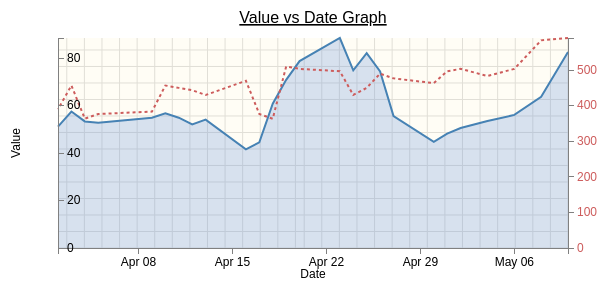
D3 v3 page, settled after 360 driven frames (6 s of simulated time); the page loaded 2 data file(s).


// ── firstAnimation_updateGraph.js
var inter = setInterval(function(){
    updateData();
}, 5000);

var margin = {top: 30, right: 40, bottom: 30, left: 50},
    width = 600 - margin.left - margin.right,
    height = 270 - margin.top - margin.bottom;

var parseDate = d3.time.format("%d-%b-%y").parse;

var x = d3.time.scale().range([0, width]);
var y0 = d3.scale.linear().range([height, 0]);
var y1 = d3.scale.linear().range([height, 0]);

var xAxis = d3.svg.axis().scale(x).orient("bottom").ticks(5);
var yAxisLeft = d3.svg.axis().scale(y0).orient("left").ticks(5);
var yAxisRight = d3.svg.axis().scale(y1).orient("right").ticks(5);

var area = d3.svg.area()
    .x(function(d) { return x(d.date);})
    .y0(height)
    .y1(function(d){ return y0(d.close);});

var areaAbove = d3.svg.area()
    .x(function(d) { return x(d.date);})
    .y0(function(d){ return y0(d.close);})
    .y1(0);

var valueline =
    d3.svg.line()
        .x(function(d){ return x(d.date);})
        .y(function(d){ return y0(d.close);});

var valueline2 = d3.svg.line()
    .x(function(d) { return x(d.date);})
    .y(function(d) { return y1(d.open);})

var svg = d3.select("body")
    .append("svg")
    .attr("width", width + margin.left + margin.right)
    .attr("height", height + margin.top + margin.bottom)
    .append("g")
    .attr("transform", "translate(" + margin.left + "," + margin.top + ")");


function make_x_axis(){
    return d3.svg.axis()
        .scale(x)
        .orient('bottom')
        .ticks(30)
}

function make_y_axis(){
    return d3.svg.axis()
        .scale(y0)
        .orient("left")
        .ticks(10)
}

// get the data
d3.tsv("../data/data.tsv", function(error, data){
    data.forEach(function(d){
        d.date = parseDate(d.date);
        d.close = +d.close;
        d.open = +d.open;
    });

    //scale the range of the data
    x.domain(d3.extent(data, function(d) { return d.date;}));
    y0.domain([0, d3.max(data, function(d){ return Math.max(d.close)})]);
    y1.domain([0, d3.max(data, function(d){ return Math.max(d.open)})]);


    //draw the gridlines
    svg.append("g")
        .attr("class", "grid")
        .attr("transform", "translate(0, " + height + ")")
        .call(make_x_axis()
            .tickSize(-height, 0, 0)
            .tickFormat("")
    );

    svg.append("g")
        .attr("class", "grid")
        .call(make_y_axis()
            .tickSize(-width, 0, 0)
            .tickFormat("")
    );

    //draw the fill
    svg.append("path")
        .datum(data)
        .attr("class", "area")
        .attr("d", area);


    //fill above
    svg.append("path")
        .datum(data)
        .attr("class", "areaAbove")
        .attr("d", areaAbove);

    //main path
    svg.append("path") //add the valueline path
        .attr("class", "line1")
        .attr("d", valueline(data));

    //second path
    svg.append("path")
        .attr("class", "line2")
        .style("stroke", "indianred")
        .style("stroke-dasharray", ("3, 3"))
        .attr("d", valueline2(data));

    svg.append("g")
        .attr("class", "x axis")
        .attr("transform", "translate(0," + height + ")")
        .call(xAxis);



    //adding x axis label:
    svg.append("text")
        .attr("x", width/2)
        .attr("y", height + margin.bottom)
        .style("text-anchor", "middle")
        .text("Date");

    //left vertical axis
    svg.append("g")
        .attr("class", "y axis")
        .call(yAxisLeft);

    //right vertical axis
    svg.append("g")
        .attr("class", "y axis")
        .attr("transform", "translate(" + width + " ,0)")
        .style("fill", "indianred")
        .call(yAxisRight);

    //adding the y axis label
    svg.append("text")
        .attr("transform", "rotate(-90)")
        .attr("y", 0- margin.left)
        .attr("x", 0 - (height/2))
        .attr("dy", "1em")
        .style("text-anchor", "middle")
        .text("Value");

    //adding a title
    svg.append("text")
        .attr("x", width /2)
        .attr("y", 0 - (margin.top / 2))
        .attr("text-anchor", "middle")
        .style("font-size", "16px")
        .style("text-decoration", "underline")
        .text("Value vs Date Graph");


});

function revertData() {
    d3.tsv("../data/data.tsv", function (error, data) {
        data.forEach(function (d) {
            d.date = parseDate(d.date);
            d.close = +d.close;
            d.open = +d.open;
        });

        //scale the range of the data
        x.domain(d3.extent(data, function (d) {
            return d.date;
        }));
        y0.domain([0, d3.max(data, function (d) {
            return Math.max(d.close)
        })]);
        y1.domain([0, d3.max(data, function (d) {
            return Math.max(d.open)
        })]);


        //select the section we want to apply the changes to
        var svg = d3.select("body").transition();

        //make the changes
        svg.select(".line1")
            .duration(750)
            .ease("elastic")
            .attr("d", valueline(data));
        svg.select(".line2")
            .duration(750)
            .ease("elastic")
            .attr("d", valueline2(data));
        svg.select(".x.axis")
            .duration(750)
            .call(xAxis);
        svg.select(".y.axis")
            .duration(750)
            .call(yAxisLeft);
        svg.select(".y.axis")
            .duration(750)
            .call(yAxisRight);

        //update the fill area
        svg.select(".areaAbove")
            .duration(750)
            .ease("elastic")
            .attr("d", areaAbove(data));

        svg.select(".area")
            .duration(750)
            .ease("elastic")
            .attr("d", area(data));
    });
}

function updateData(){
    d3.csv("../data/data-alt.csv", function(error, data){
            data.forEach(function (d){
                d.date = parseDate(d.date);
                d.close = +d.close;
                d.open = +d.open
            });

            //Scale the range of the data
            x.domain(d3.extent(data, function(d) { return d.date;}));
            y0.domain([0, d3.max(data, function(d){ return d.close;})]);
            y1.domain([0, d3.max(data, function(d) { return d.open;})])



        //select the section we want to apply the changes to
        var svg = d3.select("body").transition();

        //make the changes
        svg.select(".line1")
            .duration(750)
            .ease("elastic")
            .attr("d", valueline(data));
        svg.select(".line2")
            .duration(750)
            .ease("elastic")
            .attr("d", valueline2(data));
        svg.select(".x.axis")
            .duration(750)
            .call(xAxis);
        svg.select(".y.axis")
            .duration(750)
            .call(yAxisLeft);
        svg.select(".y.axis")
            .duration(750)
            .call(yAxisRight);

        //update the fill area
        svg.select(".areaAbove")
            .duration(500)
            .attr("d", areaAbove(data));

        svg.select(".area")
            .duration(500)
            .attr("d", area(data));
    });
}



### data: ../data/data.tsv
date	close	open	link
1-May-12	459.1	314.1	http://bl.ocks.org/d3noob/c37cb8e630aaef…
30-Apr-12	471	300.6	http://bl.ocks.org/d3noob/11313583
27-Apr-12	450	260.9	http://bl.ocks.org/d3noob/11306153
26-Apr-12	300.7	190.5	http://bl.ocks.org/d3noob/11137963
25-Apr-12	330	160.2	http://bl.ocks.org/d3noob/10633856
24-Apr-12	330.3	99.23	http://bl.ocks.org/d3noob/10633704
23-Apr-12	366.7	101.3	http://bl.ocks.org/d3noob/10633421
20-Apr-12	535	122.3	http://bl.ocks.org/d3noob/10633192
19-Apr-12	345.4	134.6	http://bl.ocks.org/d3noob/10632804
18-Apr-12	443.3	160.4	http://bl.ocks.org/d3noob/9692795
17-Apr-12	543.7	180.3	http://bl.ocks.org/d3noob/9267535
16-Apr-12	580.1	210.2	http://bl.ocks.org/d3noob/9211665
13-Apr-12	605.2	223.4	http://bl.ocks.org/d3noob/9167301
12-Apr-12	522.8	201.6	http://bl.ocks.org/d3noob/8603837
11-Apr-12	526.2	212.7	http://bl.ocks.org/d3noob/8375092
10-Apr-12	578.4	310.4	http://bl.ocks.org/d3noob/8329447
9-Apr-12	636.2	350.4	http://bl.ocks.org/d3noob/8329404
5-Apr-12	633.7	410.2	http://bl.ocks.org/d3noob/8150631
4-Apr-12	624.3	430.6	http://bl.ocks.org/d3noob/8273682
3-Apr-12	629.3	460.3	http://bl.ocks.org/d3noob/7845954
2-Apr-12	618.6	510.3	http://bl.ocks.org/d3noob/6584483
30-Mar-12	599.5	534.2	http://bl.ocks.org/d3noob/5893649
29-Mar-12	609.9	578.2	http://bl.ocks.org/d3noob/6077996
28-Mar-12	617.6	590.1	http://bl.ocks.org/d3noob/5193723
27-Mar-12	584.5	560.3	http://bl.ocks.org/d3noob/5141528
26-Mar-12	507	580.1	http://bl.ocks.org/d3noob/5028304
25-Mar-12	443.3	160.4	http://bl.ocks.org/d3noob/9692795
23-Mar-12	366.7	101.3	http://bl.ocks.org/d3noob/10633421
20-Mar-12	535	122.3	http://bl.ocks.org/d3noob/10633192
19-Mar-12	345.4	134.6	http://bl.ocks.org/d3noob/10632804
18-Mar-12	443.3	160.4	http://bl.ocks.org/d3noob/9692795
17-Mar-12	543.7	180.3	http://bl.ocks.org/d3noob/9267535
16-Mar-12	580.1	210.2	http://bl.ocks.org/d3noob/9211665
13-Mar-12	605.2	223.4	http://bl.ocks.org/d3noob/9167301
12-Mar-12	522.8	201.6	http://bl.ocks.org/d3noob/8603837
11-Mar-12	526.2	212.7	http://bl.ocks.org/d3noob/8375092
10-Mar-12	578.4	310.4	http://bl.ocks.org/d3noob/8329447
9-Mar-12	636.2	350.4	http://bl.ocks.org/d3noob/8329404
5-Mar-12	533.7	410.2	http://bl.ocks.org/d3noob/8150631
4-Mar-12	524.3	430.6	http://bl.ocks.org/d3noob/8273682

### data: ../data/data-alt.csv
date, close, open, link
10-May-12, 99.55, 88.43
8-May-12, 76.86, 87.43
6-May-12, 67.62, 75.43
4-May-12, 64.48, 72.43
2-May-12, 60.98, 75.43
1-May-12, 58.13, 74.43
30-Apr-12, 53.98, 69.43
27-Apr-12, 67.00, 71.43
26-Apr-12, 89.70, 73.43
25-Apr-12, 99.00, 67.43
24-Apr-12, 90.28, 64.43
23-Apr-12, 106.7, 74.43
20-Apr-12, 94.98, 75.43
19-Apr-12, 85.44, 76.43
18-Apr-12, 73.34, 54.43
17-Apr-12, 53.70, 56.43
16-Apr-12, 50.13, 70.43
13-Apr-12, 65.23, 64.43
12-Apr-12, 62.77, 66.43
11-Apr-12, 66.20, 67.43
10-Apr-12, 68.44, 68.43
9-Apr-12, 66.23, 57.43
5-Apr-12, 63.68, 56.43
4-Apr-12, 64.31, 54.43
3-Apr-12, 69.32, 68.43
2-Apr-12, 61.63, 58.43